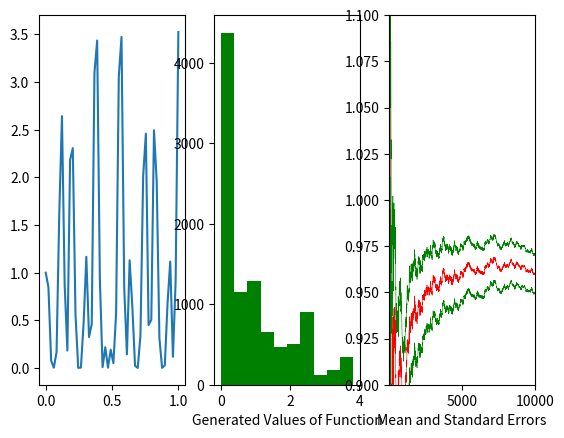

The matplotlib source for this figure:
"""
    A first Monte Carlo integration
"""
import matplotlib.pyplot as plt
import numpy as np
NSIM = 10000
u = np.random.rand(10000)
den = np.arange(1,10001)
# 定义需要计算的函数
def f(x):
    y = (np.cos(50 * x) + np.sin(20 * x)) ** 2
    return y

x = np.linspace(0,1,50)
# mci_ex = (np.cos(50*x)+np.sin(20*x))**2
mci_ex = f(x)
plt.subplot(1,3,1)
plt.plot(x,mci_ex)
plt.subplot(1,3,2)
hint = f(u)
hplot = hint.cumsum()/den
hint2 = hint**2
stdh = np.sqrt(hint2.cumsum()/den - (hplot)**2)
plt.hist(hint,color='green')
plt.xlabel('Generated Values of Function')
plt.subplot(1,3,3)
y1 = hplot + stdh / np.sqrt(den)
y2 = hplot - stdh / np.sqrt(den)
plt.plot(hplot,color = 'red',linewidth = 0.4)
plt.plot(y1,color = 'green',linewidth = 0.4)
plt.plot(y2,color = 'green',linewidth = 0.4)
plt.xlabel('Mean and Standard Errors')
plt.xlim((1,NSIM+1))
plt.ylim((0.9,1.1))
plt.show()
